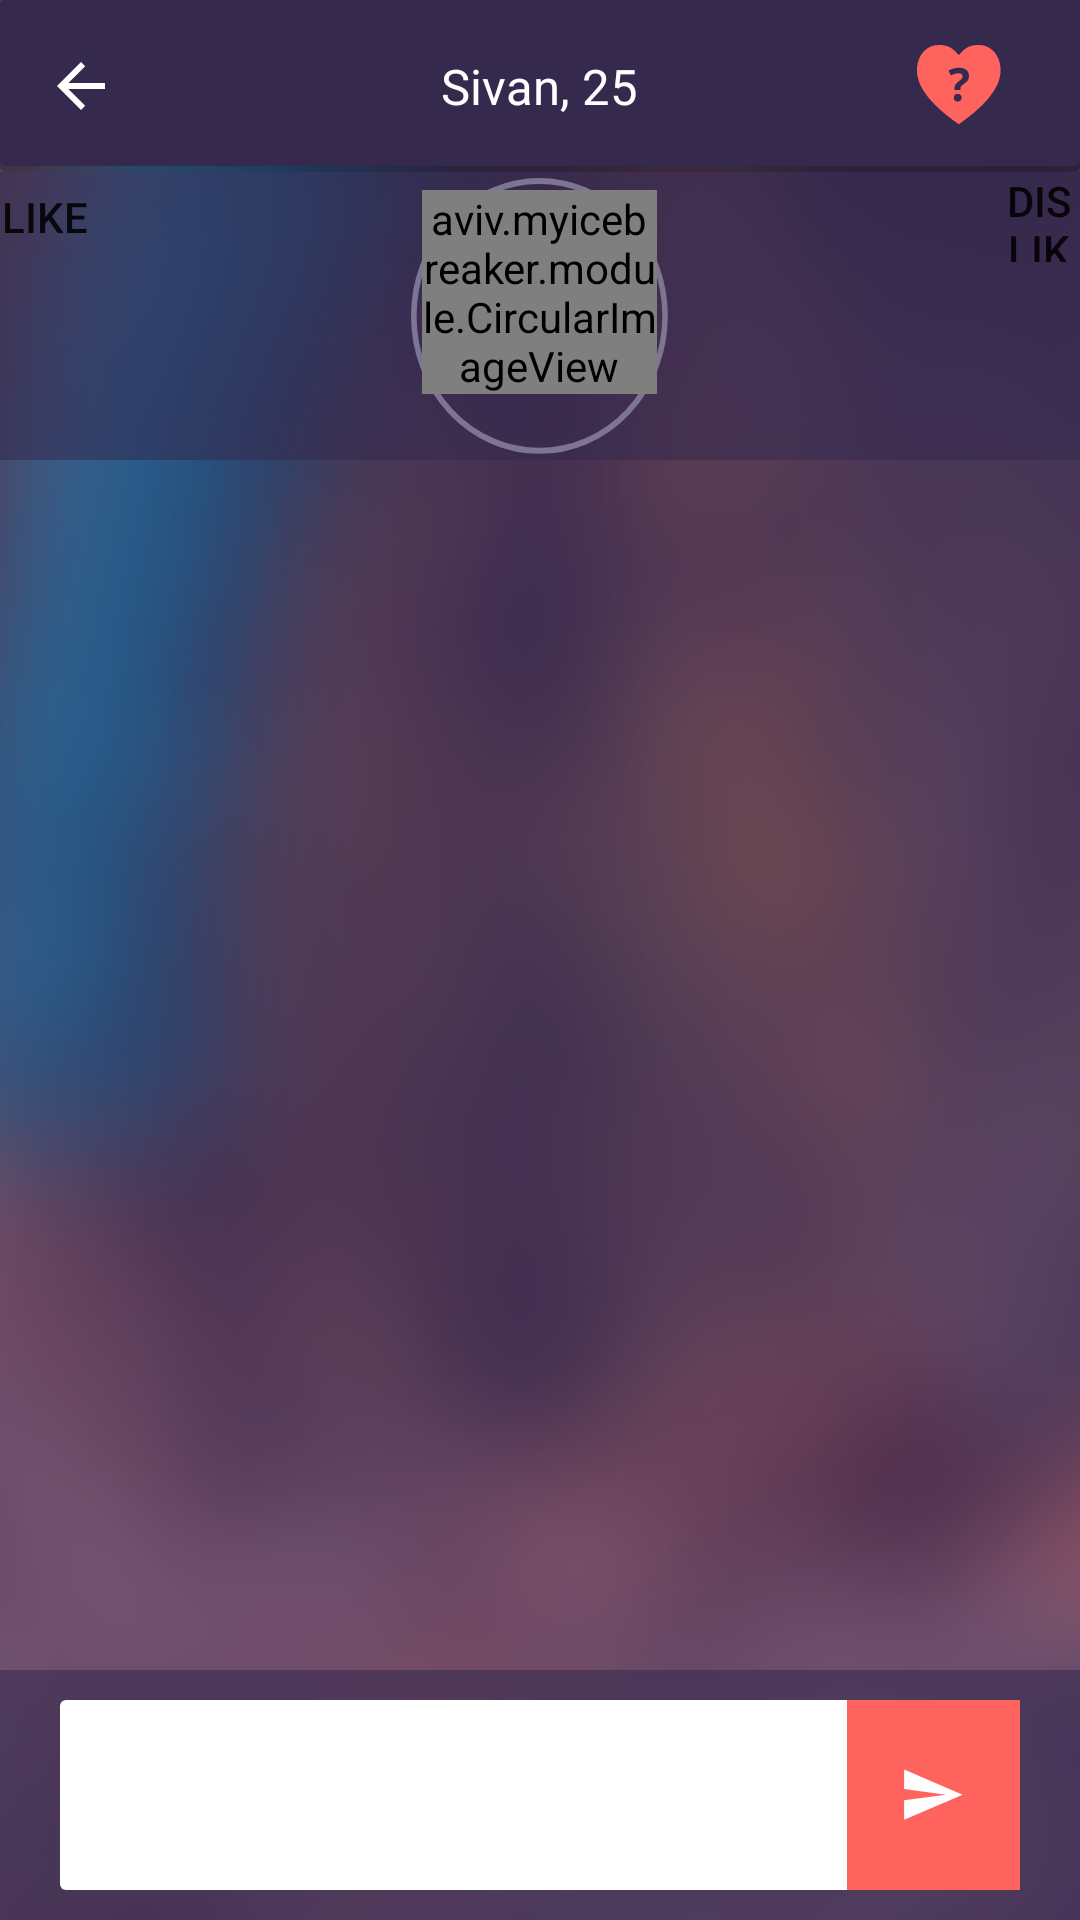

Reconstruct the res/layout file that produces this screen, plus the resources it refers to.
<!-- AndroidManifest.xml: application theme Theme.AppCompat.Light.NoActionBar -->
<!-- res/layout/fragment_private_chat.xml -->
<?xml version="1.0" encoding="utf-8"?>
<LinearLayout xmlns:android="http://schemas.android.com/apk/res/android"
    android:layout_width="match_parent"
    android:layout_height="match_parent"
    android:background="@drawable/blur_bgn"
    android:orientation="vertical"
    android:weightSum="1">

    <LinearLayout
        android:layout_width="match_parent"
        android:layout_height="0dp"
        android:layout_weight="0.09"
        android:background="@drawable/shadow_effect_layout_new"
        android:weightSum="1">

        <LinearLayout
            android:layout_width="0dp"
            android:layout_height="match_parent"
            android:layout_weight="0.15"
            android:orientation="horizontal">

            <ImageButton
                android:id="@+id/btnBackFromChat"
                android:layout_width="match_parent"
                android:layout_height="match_parent"
                android:layout_gravity="center"
                android:background="@android:color/transparent"
                android:src="@drawable/back"
                />
        </LinearLayout>



        <LinearLayout
            android:layout_width="0dp"
            android:layout_height="match_parent"
            android:layout_weight="0.70"
            android:gravity="center">

            <TextView
                android:id="@+id/txtTitleActionBar"
                android:layout_width="wrap_content"
                android:layout_height="wrap_content"
             android:layout_gravity="center"
                android:text="Sivan, 25"
                android:textAppearance="?android:attr/textAppearanceMedium"
                android:textColor="#ffffff"
                android:textSize="16.3sp" />
        </LinearLayout>
        <LinearLayout
            android:layout_width="0dp"
            android:layout_height="match_parent"
            android:layout_weight="0.15"
            android:orientation="horizontal" >
            <ImageButton
                android:id="@+id/btnFire"
                android:layout_width="wrap_content"
                android:layout_height="wrap_content"
                android:layout_gravity="center"
                android:background="@drawable/fire_unpressed"
                 />
        </LinearLayout>
    </LinearLayout>

    <LinearLayout
        android:layout_width="match_parent"
        android:layout_height="0dp"
        android:layout_weight="0.15"
        android:background="#8b35294e"
        android:orientation="horizontal"
        android:baselineAligned="false">

        <LinearLayout
            android:layout_width="0dp"
            android:layout_height="match_parent"
            android:layout_weight="0.40"
            android:orientation="horizontal">



            <Button
                android:text="Like"
                android:layout_width="30dp"
                android:layout_height="30dp"
                android:id="@+id/btnLikeQuestion"
                android:background="@color/background_tab_pressed"
                />
        </LinearLayout>

        <RelativeLayout
            android:layout_width="0dp"
            android:layout_height="match_parent"


            android:layout_weight="0.25">

            <ImageView
                android:id="@+id/imageView2"
                android:layout_width="wrap_content"
                android:layout_height="wrap_content"
                android:layout_centerInParent="true"
                android:background="@drawable/ring_image" />

            <aviv.myicebreaker.module.CircularImageView
                android:layout_width="wrap_content"
                android:layout_height="wrap_content"
                android:src="@drawable/oren"
                android:layout_marginLeft="3.5dp"
                android:layout_marginRight="3.5dp"
                android:layout_marginTop="4dp"
                android:layout_alignTop="@+id/imageView2"
                android:layout_alignParentEnd="true" />

        </RelativeLayout>

        <RelativeLayout
            android:layout_width="0dp"
            android:layout_height="match_parent"
            android:layout_weight="0.40"
            android:orientation="horizontal"
            android:weightSum="1">

            <Button
                android:text="Dislike"
                android:layout_width="27dp"
                android:layout_height="30dp"
                android:id="@+id/btnDislikeQuestion"
                android:background="@color/background_tab_pressed"


                android:layout_alignParentTop="true"
                android:layout_alignParentEnd="true" />

        </RelativeLayout>

    </LinearLayout>

    <LinearLayout
        android:layout_width="match_parent"
        android:layout_height="0dp"
        android:layout_weight="0.63"
        android:orientation="vertical"
        android:weightSum="1">

        <ListView
            android:layout_width="match_parent"
            android:layout_height="wrap_content"
            android:id="@+id/listChat"
            android:divider="@null"
            android:stackFromBottom="true"/>
    </LinearLayout>

    <LinearLayout
        android:layout_width="match_parent"
        android:layout_height="0dp"
        android:layout_weight="0.13"
        android:background="#8b35294e"
        android:orientation="horizontal">

        <LinearLayout
            android:layout_width="0dp"
            android:layout_height="match_parent"
            android:layout_alignParentBottom="true"
            android:gravity="bottom"
            android:background="@drawable/layout_write_message_shape"
            android:orientation="horizontal"
            android:layout_weight="0.82"
            android:layout_marginLeft="20dp"
            android:layout_marginTop="10dp"
            android:layout_marginBottom="10dp" >
            <EditText
                android:layout_width="match_parent"
                android:layout_height="match_parent"
                android:id="@+id/inputMessage"
                android:background="#00ffffff"
                />
        </LinearLayout>

        <LinearLayout
            android:orientation="horizontal"
            android:id="@+id/layoutBtnSendMsg"
            android:layout_width="0dp"
            android:layout_height="match_parent"
            android:layout_weight="0.18"
            android:background="@color/secondPrimaryColor"
            android:layout_marginTop="10dp"
            android:layout_marginRight="20dp"
            android:layout_marginBottom="10dp"
            android:gravity="center">

            <ImageView
                android:id="@+id/btnSendMessage"
                android:layout_width="wrap_content"
                android:layout_height="wrap_content"
                android:background="@drawable/send" />
        </LinearLayout>

    </LinearLayout>
</LinearLayout>
<!-- resources referenced by this layout -->
<resources>
  <color name="secondPrimaryColor">#ff635d</color>
  <!-- drawable back (drawable) -->
  <?xml version="1.0" encoding="utf-8"?>
  <vector xmlns:android="http://schemas.android.com/apk/res/android"
      android:viewportWidth="16"
      android:viewportHeight="16"
      android:width="16dp"
      android:height="16dp">
      <group
          android:translateX="-59"
          android:translateY="-44">
          <group
              android:translateX="59"
              android:translateY="44">
              <path
                  android:pathData="M3.8 9L16 9 16 7 3.8 7 9.4 1.4 8 0 0 8 8 16 9.4 14.6Z"
                  android:fillColor="#ffffff" />
          </group>
      </group>
  </vector>
  <!-- drawable layout_write_message_shape (drawable) -->
  <?xml version="1.0" encoding="UTF-8"?>
  <shape xmlns:android="http://schemas.android.com/apk/res/android">
      <solid android:color="#FFFFFF"/>
      <corners android:topLeftRadius="2dip" android:bottomLeftRadius="2dip"/>
  </shape>
  <!-- drawable ring_image (drawable) -->
  <?xml version="1.0" encoding="utf-8"?>
  <vector xmlns:android="http://schemas.android.com/apk/res/android"
      android:viewportWidth="92"
      android:viewportHeight="92"
      android:width="92dp"
      android:height="92dp">
      <group
          android:translateX="-134"
          android:translateY="-88">
          <path
              android:pathData="M224.94727 133.97363A44.973633 44.973633 0 0 1 179.97363 178.94727 44.973633 44.973633 0 0 1 135 133.97363 44.973633 44.973633 0 0 1 179.97363 89a44.973633 44.973633 0 0 1 44.97364 44.97363z"
              android:strokeWidth="2"
              android:strokeColor="#7d7591" />
      </group>
  </vector>
  <!-- drawable send (drawable) -->
  <?xml version="1.0" encoding="utf-8"?>
  <vector xmlns:android="http://schemas.android.com/apk/res/android"
      android:viewportWidth="21"
      android:viewportHeight="18"
      android:width="21dp"
      android:height="18dp">
      <group
          android:translateX="-315"
          android:translateY="-593">
          <group
              android:translateX="15"
              android:translateY="574">
              <path
                  android:pathData="M300.71429 36.263158l19.5 -8.368421 -19.5 -8.368421 0 6.508772 13.92857 1.859649 -13.92857 1.859649z"
                  android:fillColor="#ffffff" />
          </group>
      </group>
  </vector>
  <!-- drawable shadow_effect_layout_new (drawable) -->
  <?xml version="1.0" encoding="utf-8"?>
  <layer-list xmlns:android="http://schemas.android.com/apk/res/android">
      <item>
          <shape android:shape="rectangle">
              <solid android:color="#3d000000"/>
              <corners android:radius="2dp" />
          </shape>
      </item>
  
      <item
          android:left="0dp"
          android:right="0dp"
          android:top="0dp"
          android:bottom="2dp">
          <shape android:shape="rectangle">
              <solid android:color="@color/chatActionBar"/>
              <corners android:radius="2dp" />
          </shape>
      </item>
  </layer-list>
  <color name="chatActionBar">#35294e</color>
</resources>
